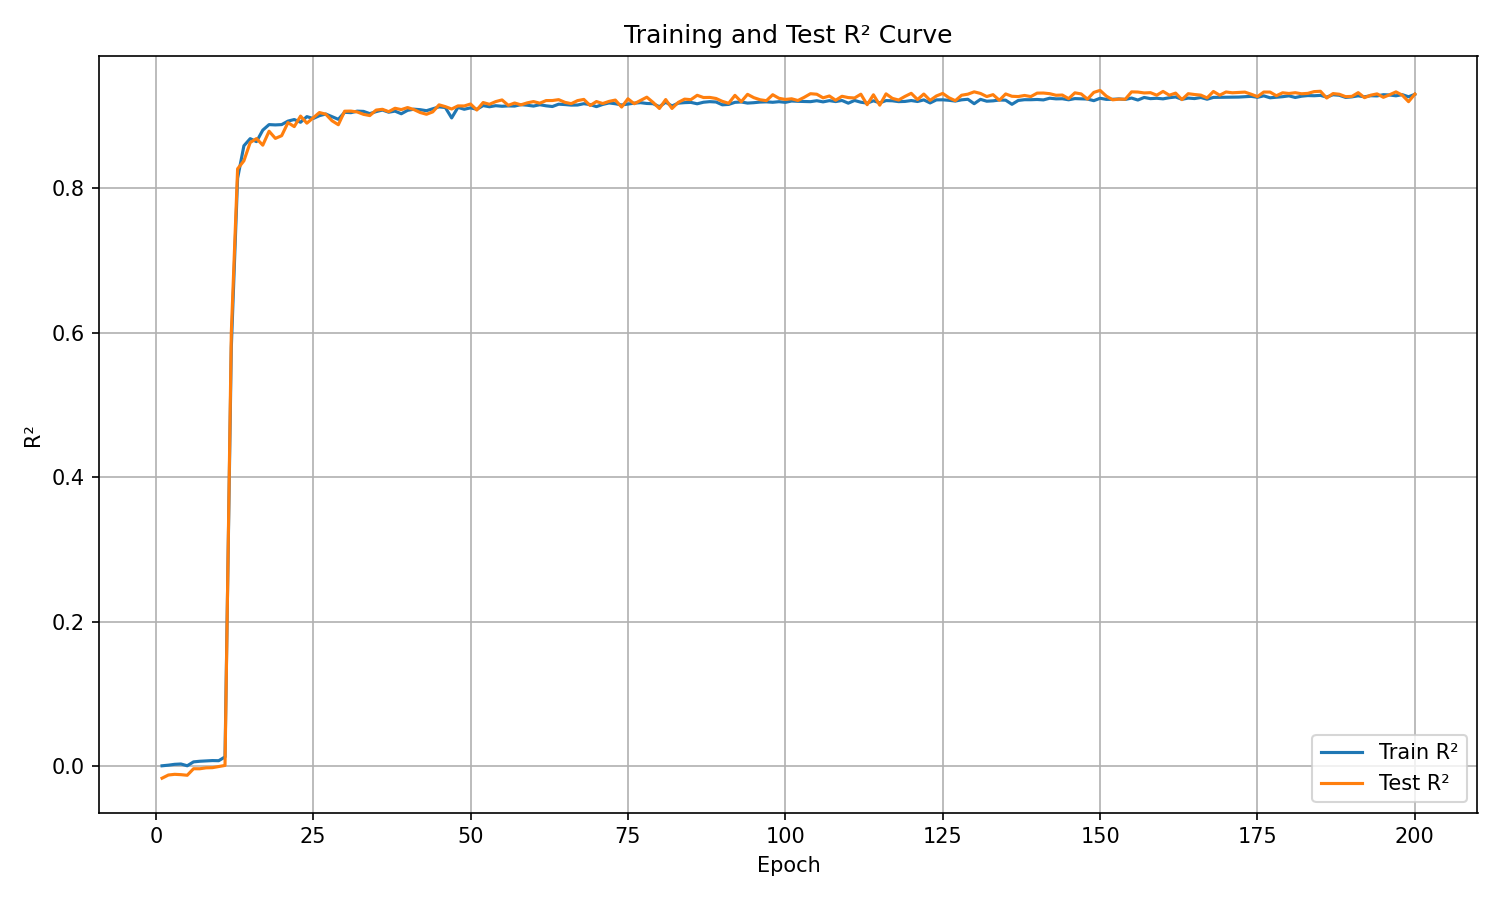

Data behind this chart, as committed beside it:
epoch, train_r², test_r²
1, 0.0008411, -0.0163
2, 0.001704, -0.01192
3, 0.002879, -0.01096
4, 0.003335, -0.01141
5, 0.0008648, -0.01226
6, 0.00627, -0.003223
7, 0.007111, -0.003252
8, 0.007549, -0.001959
9, 0.00806, -0.001739
10, 0.007874, -0.0001822
11, 0.01316, 0.001351
12, 0.5789, 0.5996
13, 0.8133, 0.8264
14, 0.8582, 0.8375
15, 0.8681, 0.8627
16, 0.8639, 0.8682
17, 0.8799, 0.8591
18, 0.8875, 0.8784
19, 0.8871, 0.8684
20, 0.8875, 0.8722
21, 0.8923, 0.8903
22, 0.8945, 0.8848
23, 0.8907, 0.8993
24, 0.8986, 0.8895
25, 0.8959, 0.8969
26, 0.8999, 0.9042
27, 0.9022, 0.9019
28, 0.8985, 0.8928
29, 0.8948, 0.8873
30, 0.9045, 0.9061
31, 0.904, 0.9062
32, 0.9061, 0.905
33, 0.9058, 0.9017
34, 0.9027, 0.9
35, 0.9055, 0.9076
36, 0.9076, 0.9087
37, 0.9047, 0.9054
38, 0.9061, 0.9101
39, 0.9025, 0.9083
40, 0.9072, 0.9111
41, 0.9088, 0.9083
42, 0.9081, 0.9042
43, 0.9068, 0.9018
44, 0.9094, 0.9051
45, 0.912, 0.9148
46, 0.9111, 0.9123
47, 0.8967, 0.9091
48, 0.9113, 0.9134
49, 0.9087, 0.9133
50, 0.9107, 0.916
51, 0.9087, 0.9077
52, 0.9138, 0.918
53, 0.9122, 0.9156
54, 0.9137, 0.9193
55, 0.9129, 0.9216
56, 0.9134, 0.9142
57, 0.9131, 0.9174
58, 0.9151, 0.9149
59, 0.9143, 0.9176
60, 0.9131, 0.9194
... 140 more rows
